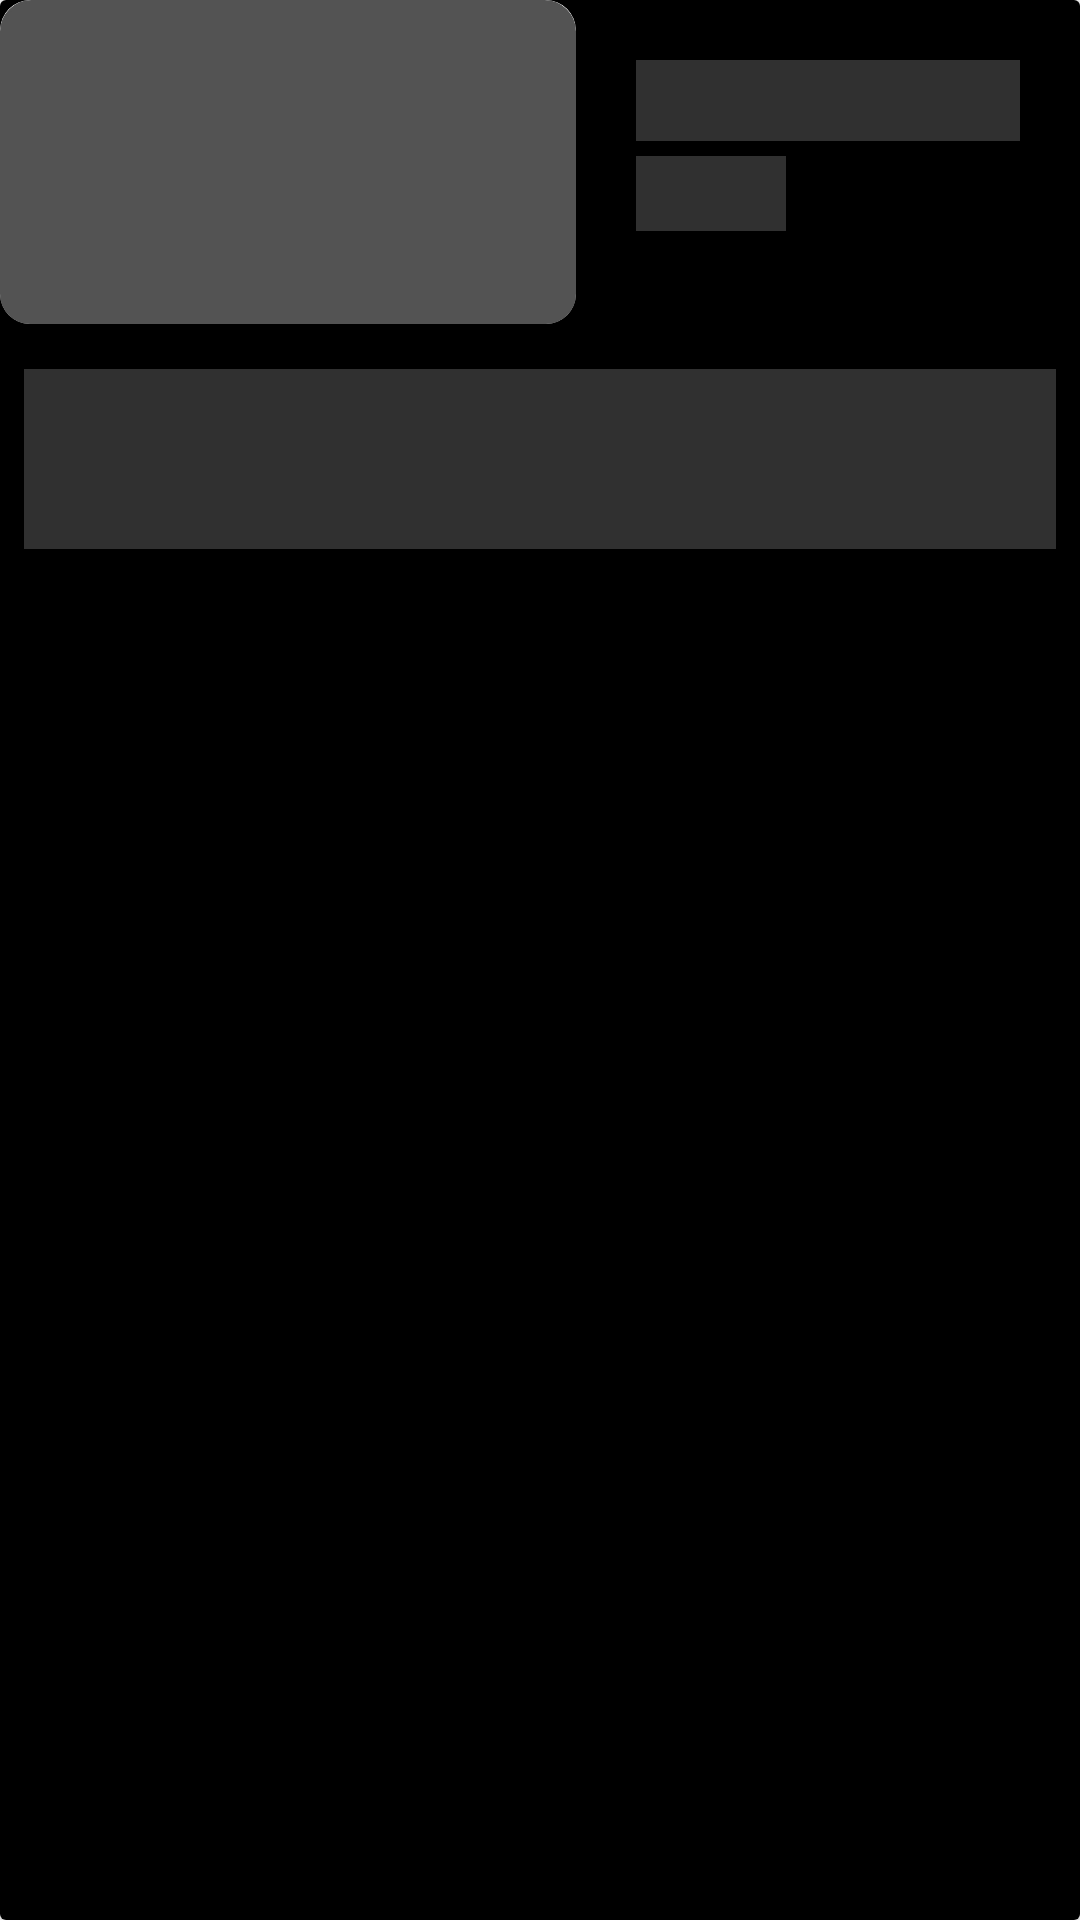

Here is an Android app screen rendered from its layout file. Give the layout XML and the strings, colors and styles it references.
<!-- AndroidManifest.xml: application theme Theme.Practice_TvShowApp -->
<!-- res/layout/episode_skeleton_loading_layout.xml -->
<?xml version="1.0" encoding="utf-8"?>
<layout>
    <androidx.cardview.widget.CardView
        xmlns:android="http://schemas.android.com/apk/res/android"
        xmlns:app="http://schemas.android.com/apk/res-auto"
        android:layout_width="match_parent"
        android:layout_height="200dp"
        android:layout_margin="10dp"
        android:background="@color/black"
        >

        <LinearLayout
            android:layout_width="match_parent"
            android:layout_height="match_parent"
            android:background="@color/black"
            android:orientation="vertical">
            <LinearLayout
                android:layout_width="match_parent"
                android:layout_height="wrap_content"
                android:orientation="horizontal"
                >
                <androidx.cardview.widget.CardView
                    android:layout_width="wrap_content"
                    android:layout_height="wrap_content"
                    app:cardCornerRadius="10dp"
                    >
                    <ImageView
                        android:id="@+id/episodeImageView"
                        android:layout_width="192dp"
                        android:layout_height="108dp"
                        android:scaleType="fitXY"
                        android:src="@drawable/skeleton_image_shape"
                        />
                </androidx.cardview.widget.CardView>
                <LinearLayout
                    android:layout_width="match_parent"
                    android:layout_height="75dp"
                    android:orientation="vertical"
                    android:layout_margin="20dp">
                    <TextView
                        android:id="@+id/episodeTitleTextView"
                        android:text=" "
                        android:textSize="20sp"
                        android:textStyle="bold"
                        android:textColor="@color/white"
                        android:maxLines="2"
                        android:ellipsize="end"
                        android:layout_width="match_parent"
                        android:layout_height="wrap_content"
                        android:background="@color/skeletonTextGray">
                    </TextView>
                    <TextView
                        android:id="@+id/episodeTimeTextView"
                        android:text=" "
                        android:textSize="15sp"
                        android:textColor="@color/white"
                        android:layout_marginTop="5dp"
                        android:background="@color/skeletonTextGray"
                        android:layout_width="50dp"
                        android:layout_height="25dp">
                    </TextView>
                </LinearLayout>
            </LinearLayout>
            <TextView
                android:id="@+id/episodeSummaryTextView"
                android:layout_width="match_parent"
                android:layout_height="60dp"
                android:textColor="@color/white"
                android:textSize="18sp"
                android:maxLines="3"
                android:ellipsize="end"
                android:layout_margin="8dp"
                android:background="@color/skeletonTextGray"
                />
        </LinearLayout>

    </androidx.cardview.widget.CardView>
</layout>
<!-- resources referenced by this layout -->
<resources>
  <color name="black">#FF000000</color>
  <color name="skeletonTextGray">#48AAAAAA</color>
  <color name="white">#FFFFFFFF</color>
  <!-- drawable skeleton_image_shape (drawable) -->
  <?xml version="1.0" encoding="utf-8"?>
  <shape
      xmlns:android="http://schemas.android.com/apk/res/android"
      android:shape="rectangle">
      <solid android:color="#535353" />
      <stroke android:color="#535353" android:width="1dp" />
      <corners android:topLeftRadius="10dp" android:topRightRadius="10dp"/>
  </shape>
  <style name="Theme.Practice_TvShowApp" parent="Theme.MaterialComponents.DayNight.DarkActionBar">
          
          <item name="colorPrimary">@color/black</item>
          <item name="colorPrimaryVariant">@color/black</item>
          <item name="colorOnPrimary">@color/white</item>
          
          <item name="colorSecondary">@color/white</item>
          <item name="colorSecondaryVariant">@color/white</item>
          <item name="colorOnSecondary">@color/black</item>
          
          <item name="android:statusBarColor">@color/black</item>
          
      </style>
</resources>
